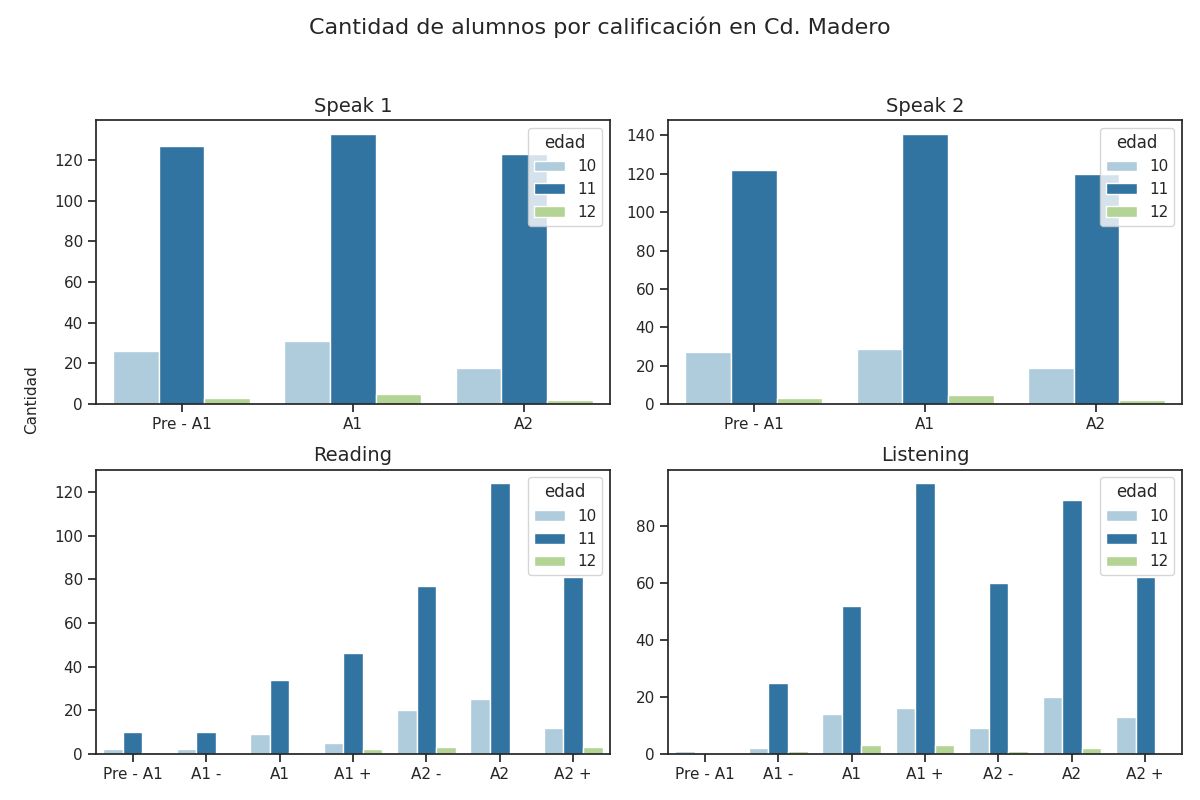

Source data for this figure (header and first rows):
seccion, calificacion, cantidad, edad
speak 1, Pre - A1, 127, 11
speak 1, A1, 133, 11
speak 1, A2, 123, 11
speak 2, Pre - A1, 122, 11
speak 2, A1, 141, 11
speak 2, A2, 120, 11
reading, Pre - A1, 10, 11
reading, A1 -, 10, 11
reading, A1, 34, 11
reading, A1 +, 46, 11
reading, A2 -, 77, 11
reading, A2, 124, 11
reading, A2 +, 81, 11
listening, Pre - A1, 0, 11
listening, A1 -, 25, 11
listening, A1, 52, 11
listening, A1 +, 95, 11
listening, A2 -, 60, 11
listening, A2, 89, 11
listening, A2 +, 62, 11
speak 1, Pre - A1, 26, 10
speak 1, A1, 31, 10
speak 1, A2, 18, 10
speak 2, Pre - A1, 27, 10
speak 2, A1, 29, 10
speak 2, A2, 19, 10
reading, Pre - A1, 2, 10
reading, A1 -, 2, 10
reading, A1, 9, 10
reading, A1 +, 5, 10
reading, A2 -, 20, 10
reading, A2, 25, 10
reading, A2 +, 12, 10
listening, Pre - A1, 1, 10
listening, A1 -, 2, 10
listening, A1, 14, 10
listening, A1 +, 16, 10
listening, A2 -, 9, 10
listening, A2, 20, 10
listening, A2 +, 13, 10
speak 1, Pre - A1, 3, 12
speak 1, A1, 5, 12
speak 1, A2, 2, 12
speak 2, Pre - A1, 3, 12
speak 2, A1, 5, 12
speak 2, A2, 2, 12
reading, Pre - A1, 1, 12
reading, A1 -, 0, 12
reading, A1, 1, 12
reading, A1 +, 2, 12
reading, A2 -, 3, 12
reading, A2, 0, 12
reading, A2 +, 3, 12
listening, Pre - A1, 0, 12
listening, A1 -, 1, 12
listening, A1, 3, 12
listening, A1 +, 3, 12
listening, A2 -, 1, 12
listening, A2, 2, 12
listening, A2 +, 0, 12
